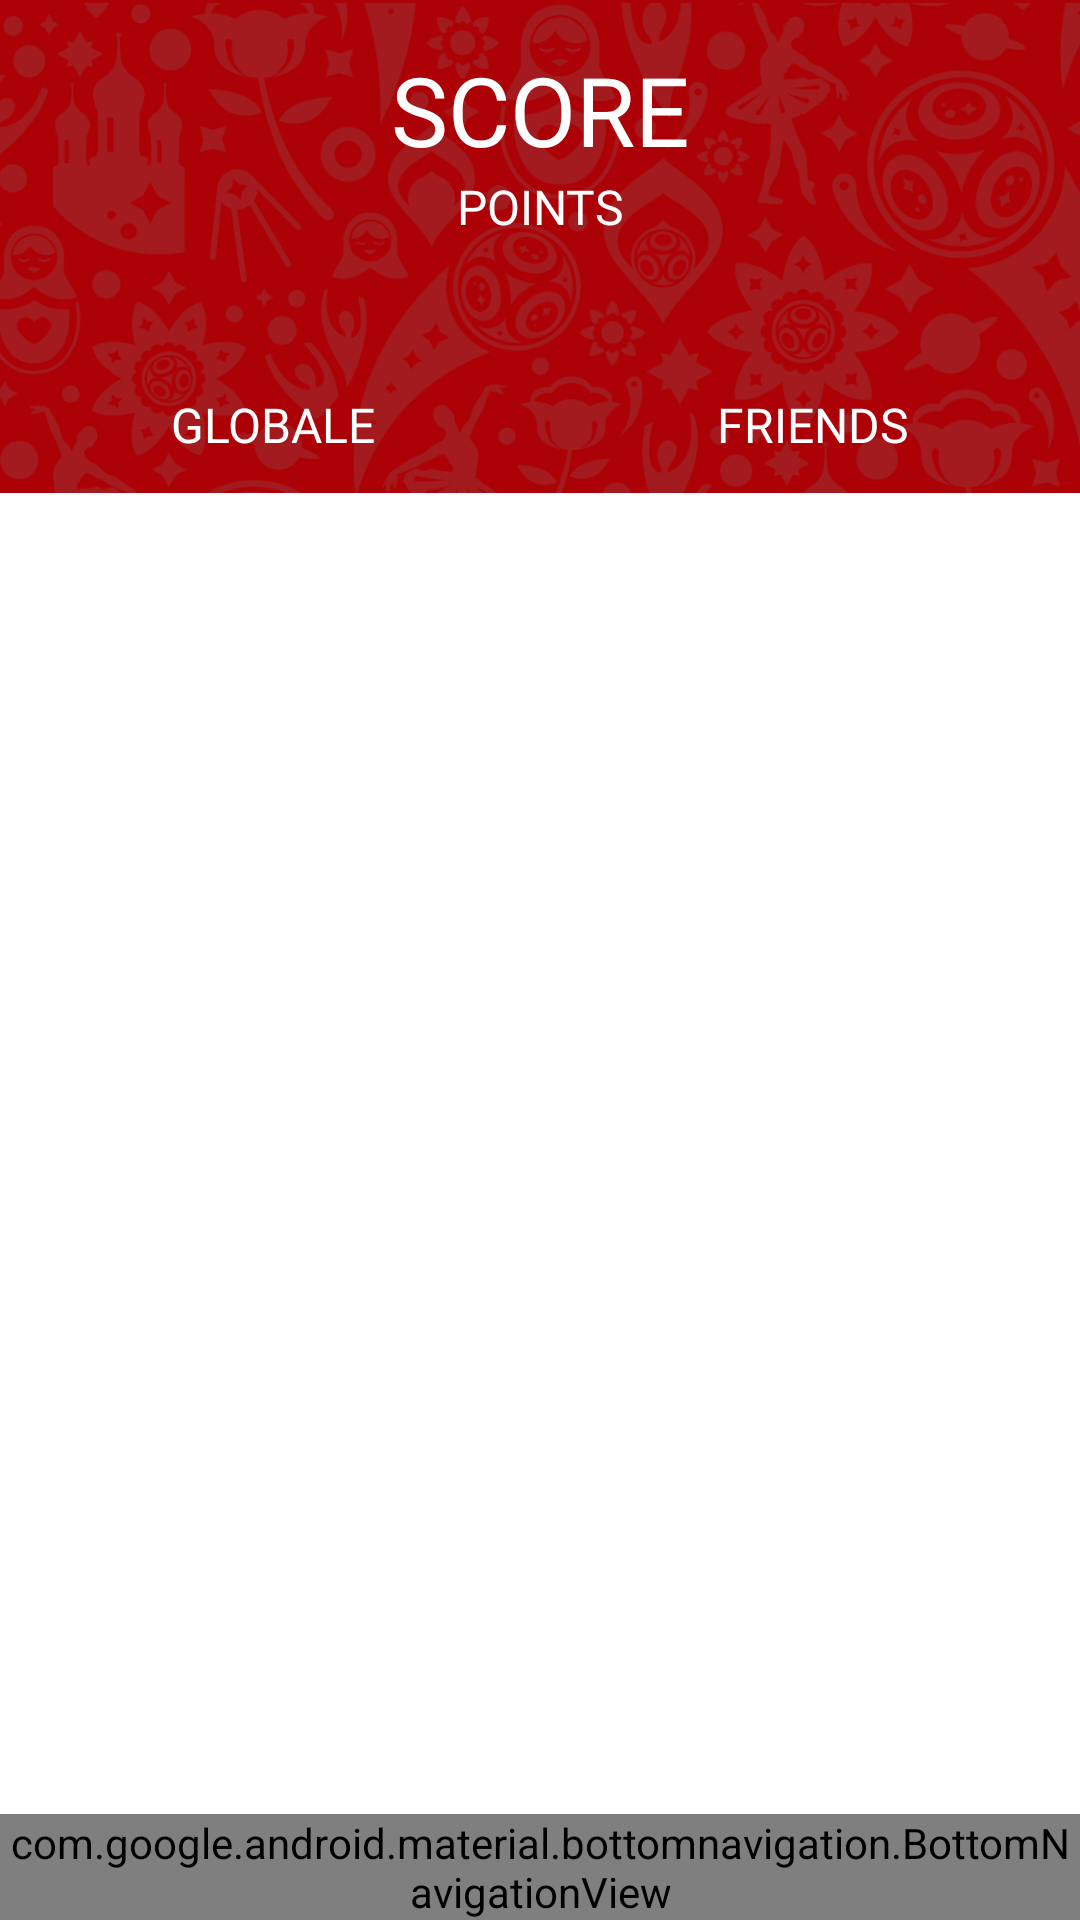

Here is an Android app screen rendered from its layout file. Give the layout XML and the strings, colors and styles it references.
<!-- AndroidManifest.xml: application theme AppTheme -->
<!-- res/layout/activity_score.xml -->
<?xml version="1.0" encoding="utf-8"?>
<RelativeLayout xmlns:android="http://schemas.android.com/apk/res/android"
    xmlns:app="http://schemas.android.com/apk/res-auto"
    xmlns:tools="http://schemas.android.com/tools"
    android:id="@+id/view_root"
    android:layout_width="match_parent"
    android:layout_height="match_parent"
    android:background="@drawable/background_pattern"
    android:backgroundTint="@color/black_overlay"
    android:backgroundTintMode="src_over"
    android:theme="@style/Base.Theme.AppCompat.Light">

    <RelativeLayout
        android:layout_width="match_parent"
        android:layout_height="match_parent"
        android:layout_above="@+id/navigation_view"
        android:layout_alignParentTop="true">

        <RelativeLayout
            android:id="@+id/score_info_container"
            android:layout_width="match_parent"
            android:layout_height="wrap_content"
            android:layout_alignParentTop="true"
            android:layout_marginTop="@dimen/small_margin">

            <LinearLayout
                android:id="@+id/score_container"
                android:layout_width="match_parent"
                android:layout_height="wrap_content"
                android:orientation="vertical">

                <android.support.v7.widget.AppCompatTextView
                    android:id="@+id/text_page_title"
                    android:layout_width="match_parent"
                    android:layout_height="wrap_content"
                    android:fontFamily="@font/montserrat_bold"
                    android:gravity="center_horizontal"
                    android:text="@string/score_title"
                    android:textAllCaps="true"
                    android:textColor="@color/white"
                    android:textSize="@dimen/text_size_big" />

                <android.support.v7.widget.AppCompatTextView
                    android:id="@+id/text_points"
                    android:layout_width="match_parent"
                    android:layout_height="wrap_content"
                    android:fontFamily="@font/montserrat_regular"
                    android:gravity="center_horizontal"
                    android:text="@string/score_points"
                    android:textAllCaps="true"
                    android:textColor="@color/white"
                    android:textSize="@dimen/text_size_small" />

            </LinearLayout>

            <LinearLayout
                android:layout_width="match_parent"
                android:layout_height="wrap_content"
                android:layout_below="@+id/score_container"
                android:orientation="horizontal"
                android:weightSum="1">

                <LinearLayout
                    android:layout_width="wrap_content"
                    android:layout_height="wrap_content"
                    android:layout_marginBottom="@dimen/smaller_margin"
                    android:layout_marginTop="@dimen/smallest_margin"
                    android:layout_weight="0.5"
                    android:orientation="vertical">

                    <android.support.v7.widget.AppCompatTextView
                        android:id="@+id/text_global_position"
                        android:layout_width="match_parent"
                        android:layout_height="wrap_content"
                        android:fontFamily="@font/montserrat_bold"
                        android:gravity="center_horizontal"
                        android:textAllCaps="true"
                        android:textColor="@color/white"
                        android:textSize="@dimen/text_size_big"
                        tools:text="123" />

                    <android.support.v7.widget.AppCompatTextView
                        android:layout_width="match_parent"
                        android:layout_height="wrap_content"
                        android:fontFamily="@font/montserrat_regular"
                        android:gravity="center_horizontal"
                        android:text="@string/score_global"
                        android:textAllCaps="true"
                        android:textColor="@color/white"
                        android:textSize="@dimen/text_size_small" />

                </LinearLayout>

                <LinearLayout
                    android:layout_width="wrap_content"
                    android:layout_height="wrap_content"
                    android:layout_marginBottom="@dimen/smaller_margin"
                    android:layout_marginTop="@dimen/smallest_margin"
                    android:layout_weight="0.5"
                    android:orientation="vertical">

                    <android.support.v7.widget.AppCompatTextView
                        android:id="@+id/text_friends_position"
                        android:layout_width="match_parent"
                        android:layout_height="wrap_content"
                        android:fontFamily="@font/montserrat_bold"
                        android:gravity="center_horizontal"
                        android:textAllCaps="true"
                        android:textColor="@color/white"
                        android:textSize="@dimen/text_size_big"
                        tools:text="123" />

                    <android.support.v7.widget.AppCompatTextView
                        android:layout_width="match_parent"
                        android:layout_height="wrap_content"
                        android:fontFamily="@font/montserrat_regular"
                        android:gravity="center_horizontal"
                        android:text="@string/score_friends"
                        android:textAllCaps="true"
                        android:textColor="@color/white"
                        android:textSize="@dimen/text_size_small" />

                </LinearLayout>
            </LinearLayout>

        </RelativeLayout>

        <RelativeLayout
            android:id="@+id/list_container"
            android:layout_width="match_parent"
            android:layout_height="match_parent"
            android:layout_below="@id/score_info_container"
            android:background="@color/white">

            <android.support.v7.widget.AppCompatTextView
                android:id="@+id/text_placeholder"
                android:layout_width="wrap_content"
                android:layout_height="wrap_content"
                android:layout_centerInParent="true"
                android:background="@color/white"
                android:fontFamily="@font/montserrat_semibold"
                android:gravity="center"
                android:text="@string/score_no_res_yet"
                android:textColor="@color/black"
                android:textSize="@dimen/text_size_medium_small"
                android:visibility="gone" />

            <android.support.v7.widget.RecyclerView
                android:id="@+id/recycler_scores"
                android:layout_width="match_parent"
                android:layout_height="match_parent"
                android:background="@color/white"
                android:visibility="visible"
                tools:listitem="@layout/row_score" />

        </RelativeLayout>

    </RelativeLayout>

    <android.support.design.widget.BottomNavigationView
        android:id="@+id/navigation_view"
        android:layout_width="match_parent"
        android:layout_height="wrap_content"
        android:layout_alignParentBottom="true"
        app:itemIconTint="@color/white"
        app:itemTextColor="@color/white"
        app:menu="@menu/menu" />


</RelativeLayout>
<!-- res/layout/row_score.xml (included above) -->
<?xml version="1.0" encoding="utf-8"?>
<LinearLayout
    xmlns:android="http://schemas.android.com/apk/res/android"
    android:layout_height="wrap_content"
    android:layout_width="match_parent"
    xmlns:app="http://schemas.android.com/apk/res-auto"
    xmlns:tools="http://schemas.android.com/tools"
    android:background="@color/white"
    android:padding="@dimen/small_margin"
    android:gravity="center_vertical"
    android:orientation="horizontal">

    <android.support.v7.widget.AppCompatTextView
        android:layout_width="wrap_content"
        android:layout_height="wrap_content"
        android:id="@+id/text_pos"
        android:text="0"
        android:textSize="@dimen/text_size_medium_big"
        android:textColor="@color/gray_light"
        android:fontFamily="@font/montserrat_bold"
        android:gravity="center"/>

    <it.crispybacon.mundial1x2.ui.imageview.RoundedImageView
        android:layout_width="@dimen/icon"
        android:layout_height="@dimen/icon"
        android:id="@+id/img_profile"
        app:srcCompat="@drawable/placeholder"
        android:layout_marginStart="@dimen/small_margin"
        app:borderColor="@color/white"/>

    <android.support.v7.widget.AppCompatTextView
        android:layout_width="wrap_content"
        android:layout_height="wrap_content"
        android:id="@+id/text_name"
        android:layout_marginStart="@dimen/small_margin"
        android:textSize="@dimen/text_size_medium_big"
        android:textColor="@color/black"
        android:fontFamily="@font/montserrat_regular"
        android:gravity="start"
        android:layout_weight="1"
        tools:text="Luca R."/>

    <android.support.v7.widget.AppCompatTextView
        android:layout_width="wrap_content"
        android:layout_height="wrap_content"
        android:id="@+id/text_score"
        android:layout_marginStart="@dimen/small_margin"
        android:textSize="@dimen/text_size_medium_big"
        android:textColor="@color/black"
        android:fontFamily="@font/montserrat_regular"
        android:gravity="center|end"
        tools:text="123"/>

</LinearLayout>
<!-- resources referenced by this layout -->
<resources>
  <color name="black">#000000</color>
  <color name="black_overlay">#30000000</color>
  <color name="gray_light">#dedede</color>
  <color name="white">#FFFFFF</color>
  <dimen name="icon">34dp</dimen>
  <dimen name="small_margin">15dp</dimen>
  <dimen name="smaller_margin">12dp</dimen>
  <dimen name="smallest_margin">8dp</dimen>
  <dimen name="text_size_big">32sp</dimen>
  <dimen name="text_size_medium_big">24sp</dimen>
  <dimen name="text_size_medium_small">18sp</dimen>
  <dimen name="text_size_small">16sp</dimen>
  <!-- drawable background_pattern: png bitmap (drawable-hdpi, 413276 bytes) -->
  <string name="score_friends">friends</string>
  <string name="score_global">globale</string>
  <string name="score_no_res_yet">No score yet (ಥ﹏ಥ)</string>
  <string name="score_points">points</string>
  <string name="score_title">Score</string>
  <style name="AppTheme" parent="Theme.AppCompat.NoActionBar">
          
          <item name="colorPrimary">@color/colorPrimary</item>
          <item name="colorPrimaryDark">@color/colorPrimaryDark</item>
          <item name="colorAccent">@color/colorAccent</item>
      </style>
  <color name="colorPrimary">#d30208</color>
  <color name="colorPrimaryDark">#d30208</color>
  <color name="colorAccent">#FF4368</color>
</resources>
